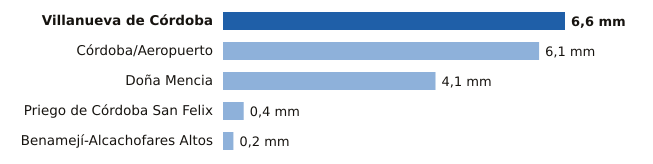

The data file committed next to this chart (first rows):
estacion, provincia, mm
Villanueva de Córdoba, Córdoba, 6.6
Córdoba/Aeropuerto, Córdoba, 6.1
Doña Mencia, Córdoba, 4.1
Priego de Córdoba San Felix, Córdoba, 0.4
Benamejí-Alcachofares Altos, Córdoba, 0.2
